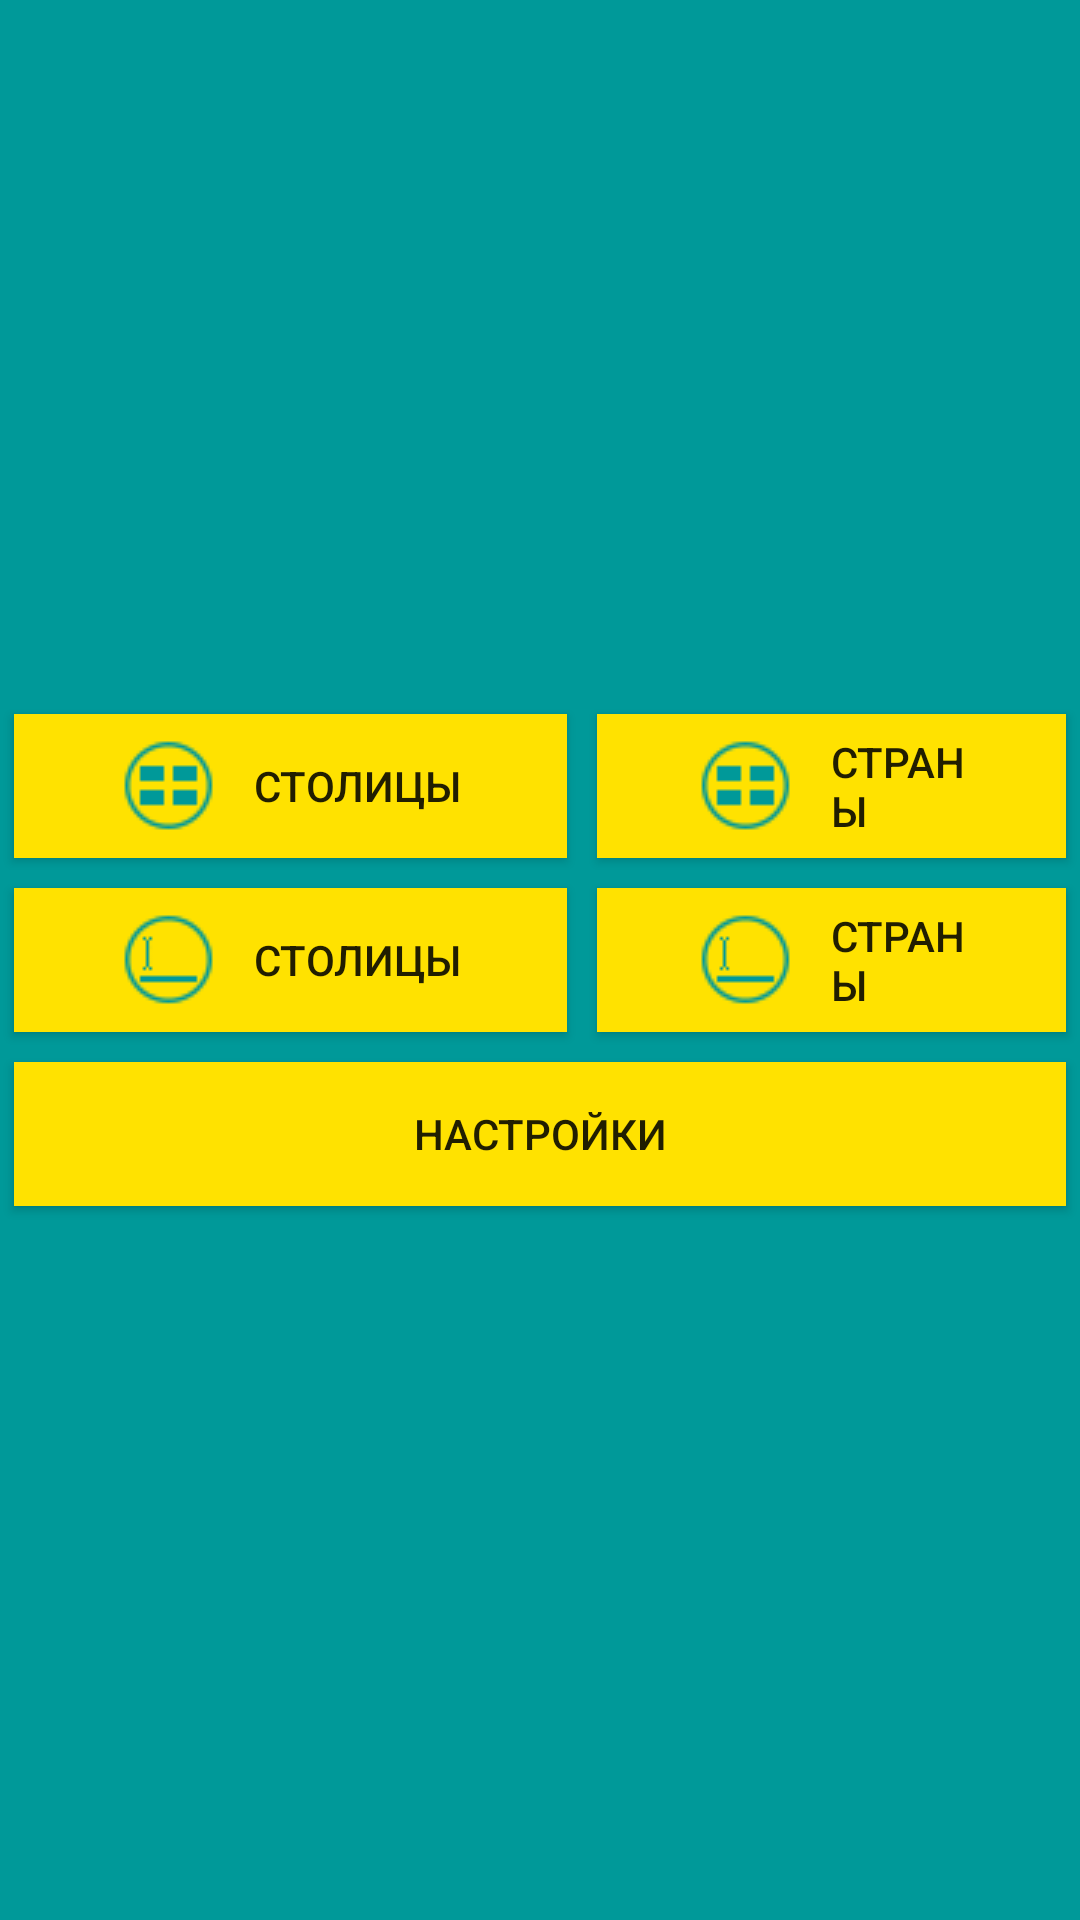

Here is an Android app screen rendered from its layout file. Give the layout XML and the strings, colors and styles it references.
<!-- AndroidManifest.xml: application theme AppTheme -->
<!-- res/layout/activity_main.xml -->
<RelativeLayout xmlns:android="http://schemas.android.com/apk/res/android"
    xmlns:tools="http://schemas.android.com/tools" android:layout_width="match_parent"
    android:layout_height="match_parent" android:paddingLeft="@dimen/activity_horizontal_margin"
    android:paddingRight="@dimen/activity_horizontal_margin"
    android:paddingTop="@dimen/activity_vertical_margin"
    android:paddingBottom="@dimen/activity_vertical_margin" tools:context=".MainActivity"
    android:id="@+id/layout"
    android:background="@color/layout_bg"
    android:gravity="center">



    <Button
        android:layout_width="wrap_content"
        android:layout_height="wrap_content"
        android:layout_margin="5dp"
        android:id="@+id/btn1"
        android:background="@color/btn_bg"
        android:text="@string/resume_1"
        android:gravity="left|center"
        android:paddingRight="35dp"
        android:paddingLeft="35dp"
        android:drawablePadding="12dp"
        android:drawableLeft="@drawable/icon"
        />

    <Button
        android:layout_width="wrap_content"
        android:layout_height="wrap_content"
        android:gravity="left|center"
        android:paddingRight="33dp"
        android:paddingLeft="33dp"
        android:id="@+id/btn4"
        android:layout_toRightOf="@+id/btn1"
        android:background="@color/btn_bg"
        android:drawableLeft="@drawable/icon"
        android:drawablePadding="12dp"
        android:text="@string/resume_3"
        android:layout_marginLeft="5dp"
        android:layout_marginTop="5dp"
        android:layout_marginBottom="5dp"
        android:layout_alignRight="@+id/btn3"
        android:layout_alignEnd="@+id/btn3" />

    <Button
        android:layout_width="wrap_content"
        android:layout_height="wrap_content"
        android:id="@+id/btn2"
        android:layout_below="@+id/btn1"
        android:gravity="left|center"
        android:layout_margin="5dp"
        android:background="@color/btn_bg"
        android:text="@string/resume_1"
        android:drawableLeft="@drawable/icon2"
        android:paddingRight="35dp"
        android:paddingLeft="35dp"
        android:drawablePadding="12dp" />


    <Button
        android:layout_width="wrap_content"
        android:layout_height="wrap_content"
        android:id="@+id/btn5"
        android:background="@color/btn_bg"
        android:gravity="left|center"
        android:text="@string/resume_3"
        android:drawableLeft="@drawable/icon2"
        android:paddingRight="33dp"
        android:paddingLeft="33dp"
        android:drawablePadding="12dp"
        android:layout_alignTop="@+id/btn2"
        android:layout_alignBottom="@+id/btn2"
        android:layout_alignLeft="@+id/btn4"
        android:layout_alignStart="@+id/btn4"
        android:layout_alignRight="@+id/btn3"
        android:layout_alignEnd="@+id/btn4" />


    <Button
        android:layout_width="match_parent"
        android:layout_height="wrap_content"
        android:layout_margin="5dp"
        android:id="@+id/btn3"
        android:layout_below="@+id/btn2"
        android:background="@color/btn_bg"
        android:text="@string/preferences"/>


</RelativeLayout>
<!-- resources referenced by this layout -->
<resources>
  <color name="btn_bg">#FFE200</color>
  <color name="layout_bg">#009999</color>
  <dimen name="activity_horizontal_margin">64dp</dimen>
  <dimen name="activity_vertical_margin">5dp</dimen>
  <!-- drawable icon: png bitmap (drawable, 18740 bytes) -->
  <!-- drawable icon2: png bitmap (drawable, 18777 bytes) -->
  <string name="preferences">Настройки</string>
  <string name="resume_1">Столицы</string>
  <string name="resume_3">Страны</string>
  <style name="AppTheme" parent="Theme.AppCompat.Light.DarkActionBar">
          
      </style>
</resources>
